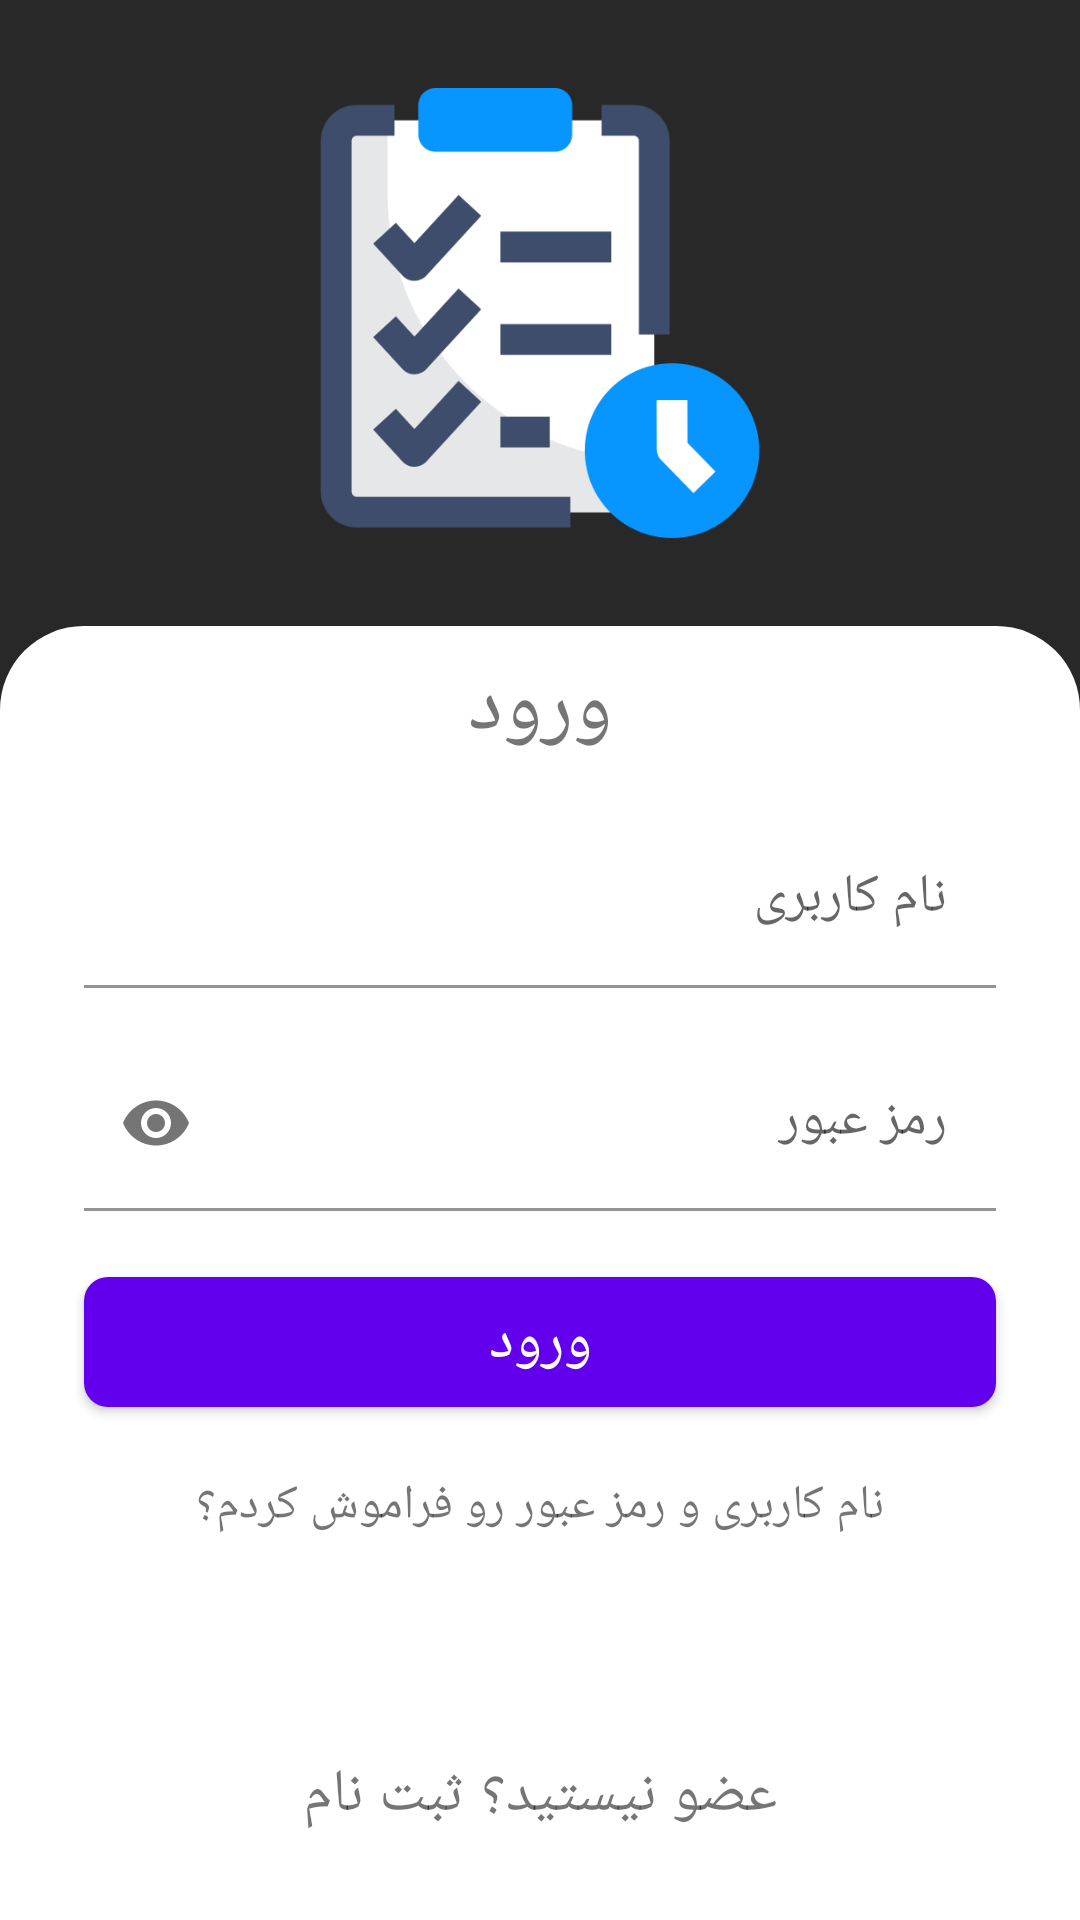

The Android layout XML behind this screen, and the referenced resources:
<!-- AndroidManifest.xml: application theme Theme.TodoApplication -->
<!-- res/layout/fragment_login.xml -->
<?xml version="1.0" encoding="utf-8"?>
<androidx.constraintlayout.widget.ConstraintLayout xmlns:android="http://schemas.android.com/apk/res/android"
    xmlns:app="http://schemas.android.com/apk/res-auto"
    android:layout_width="match_parent"
    android:layout_height="match_parent"
    android:background="@color/black_100"
    android:layoutDirection="rtl">

    <ImageView
        android:id="@+id/imageViewLoginIcon"
        android:layout_width="150dp"
        android:layout_height="150dp"
        android:layout_margin="56dp"
        android:contentDescription="@string/text_title_login_description"
        android:src="@drawable/tasks"
        app:layout_constraintBottom_toTopOf="@+id/constraintLayoutLoginBox"
        app:layout_constraintEnd_toEndOf="parent"
        app:layout_constraintStart_toStartOf="parent"
        app:layout_constraintTop_toTopOf="parent" />

    <androidx.constraintlayout.widget.ConstraintLayout
        android:id="@+id/constraintLayoutLoginBox"
        android:layout_width="match_parent"
        android:layout_height="0dp"
        android:background="@drawable/shape_register"
        app:layout_constraintBottom_toBottomOf="parent"
        app:layout_constraintEnd_toEndOf="parent"
        app:layout_constraintStart_toStartOf="parent">

        <TextView
            android:id="@+id/textViewForgetTitle"
            style="@style/textViewTitleBoldCustom"
            android:layout_width="wrap_content"
            android:layout_height="wrap_content"
            android:layout_marginTop="8dp"
            android:layout_marginBottom="16dp"
            android:text="@string/text_title_login_name"
            app:layout_constraintBottom_toTopOf="@+id/textInputLayoutLoginUsername"
            app:layout_constraintEnd_toEndOf="parent"
            app:layout_constraintStart_toStartOf="parent"
            app:layout_constraintTop_toTopOf="parent" />

        <com.google.android.material.textfield.TextInputLayout
            android:id="@+id/textInputLayoutLoginUsername"
            android:layout_width="0dp"
            android:layout_height="wrap_content"
            android:layout_marginStart="28dp"
            android:layout_marginEnd="28dp"
            android:layout_marginBottom="16dp"
            android:hint="@string/text_title_login_username"
            app:layout_constraintBottom_toTopOf="@+id/textInputLayoutLoginPassword"
            app:layout_constraintEnd_toEndOf="parent"
            app:layout_constraintStart_toStartOf="parent"
            app:passwordToggleDrawable="@drawable/ic_round_remove_red_eye_24">

            <com.google.android.material.textfield.TextInputEditText
                android:id="@+id/textInputEditTextLoginUsername"
                style="@style/textInputLayoutCustom"
                android:layout_width="match_parent"
                android:layout_height="wrap_content"
                android:background="@color/white"
                android:textAlignment="center" />

        </com.google.android.material.textfield.TextInputLayout>

        <com.google.android.material.textfield.TextInputLayout
            android:id="@+id/textInputLayoutLoginPassword"
            android:layout_width="0dp"
            android:layout_height="wrap_content"
            android:layout_marginStart="28dp"
            android:layout_marginEnd="28dp"
            android:layout_marginBottom="16dp"
            android:hint="@string/text_title_login_password"
            app:layout_constraintBottom_toTopOf="@+id/buttonLogin"
            app:layout_constraintEnd_toEndOf="parent"
            app:layout_constraintStart_toStartOf="parent"
            app:passwordToggleDrawable="@drawable/ic_round_remove_red_eye_24"
            app:passwordToggleEnabled="true">

            <com.google.android.material.textfield.TextInputEditText
                android:id="@+id/textInputEditTextLoginPassword"
                style="@style/textInputLayoutCustom"
                android:layout_width="match_parent"
                android:layout_height="wrap_content"
                android:background="@color/white"
                android:inputType="textPassword"
                android:textAlignment="center" />

        </com.google.android.material.textfield.TextInputLayout>

        <com.google.android.material.button.MaterialButton
            android:id="@+id/buttonLogin"
            android:layout_width="0dp"
            android:layout_height="wrap_content"
            android:layout_marginStart="28dp"
            android:layout_marginEnd="28dp"
            android:layout_marginBottom="16dp"
            android:fontFamily="@font/iranyekan_bold"
            android:padding="8dp"
            android:text="@string/text_title_login_login"
            android:textSize="20sp"
            app:cornerRadius="8dp"
            app:layout_constraintBottom_toTopOf="@+id/textViewForget"
            app:layout_constraintEnd_toEndOf="parent"
            app:layout_constraintStart_toStartOf="parent" />

        <TextView
            android:id="@+id/textViewForget"
            style="@style/textViewTitleRegularCustom"
            android:layout_width="wrap_content"
            android:layout_height="wrap_content"
            android:layout_marginBottom="72dp"
            android:text="@string/text_title_login_forget"
            android:textSize="16sp"
            app:layout_constraintBottom_toTopOf="@+id/textViewRegister"
            app:layout_constraintEnd_toEndOf="parent"
            app:layout_constraintStart_toStartOf="parent" />

        <TextView
            android:id="@+id/textViewRegister"
            style="@style/textViewTitleRegularCustom"
            android:layout_width="wrap_content"
            android:layout_height="wrap_content"
            android:layout_marginBottom="28dp"
            android:text="@string/text_title_login_register"
            android:textSize="20sp"
            app:layout_constraintBottom_toBottomOf="parent"
            app:layout_constraintEnd_toEndOf="parent"
            app:layout_constraintStart_toStartOf="parent" />

    </androidx.constraintlayout.widget.ConstraintLayout>

</androidx.constraintlayout.widget.ConstraintLayout>
<!-- resources referenced by this layout -->
<resources>
  <color name="black_100">#FF282828</color>
  <color name="white">#FFFFFFFF</color>
  <!-- drawable shape_register (drawable) -->
  <?xml version="1.0" encoding="utf-8"?>
  <shape xmlns:android="http://schemas.android.com/apk/res/android">
      <corners
          android:topLeftRadius="84px"
          android:topRightRadius="84px" />
  
      <solid android:color="@color/white" />
  </shape>
  <!-- drawable tasks: png bitmap (drawable-v24, 37817 bytes) -->
  <string name="text_title_login_description">لوگو اپلیکیشن</string>
  <string name="text_title_login_forget">نام کاربری و رمز عبور رو فراموش کردم؟</string>
  <string name="text_title_login_login">ورود</string>
  <string name="text_title_login_name">ورود</string>
  <string name="text_title_login_password">رمز عبور</string>
  <string name="text_title_login_register">عضو نیستید؟ ثبت نام</string>
  <string name="text_title_login_username">نام کاربری</string>
  <style name="textInputLayoutCustom" parent="ThemeOverlay.Material3.TextInputEditText">
          <item name="android:singleLine">true</item>
          <item name="android:textSize">18sp</item>
          <item name="android:fontFamily">@font/iranyekan_regular</item>
      </style>
  <style name="textViewTitleBoldCustom" parent="Widget.AppCompat.TextView">
          <item name="android:textSize">28sp</item>
          <item name="android:fontFamily">@font/iranyekan_bold</item>
      </style>
  <style name="textViewTitleRegularCustom" parent="Widget.AppCompat.TextView">
          <item name="android:textSize">28sp</item>
          <item name="android:fontFamily">@font/iranyekan_regular</item>
      </style>
  <style name="Theme.TodoApplication" parent="Theme.MaterialComponents.DayNight.NoActionBar">
          
          <item name="colorPrimary">@color/purple_500</item>
          <item name="colorPrimaryVariant">@color/black_100</item>
          <item name="colorOnPrimary">@color/white</item>
          
          <item name="colorSecondary">@color/teal_200</item>
          <item name="colorSecondaryVariant">@color/teal_700</item>
          <item name="colorOnSecondary">@color/black</item>
          
          <item name="android:statusBarColor" tools:targetApi="l">?attr/colorPrimaryVariant</item>
          
      </style>
  <color name="purple_500">#FF6200EE</color>
  <color name="teal_200">#FF03DAC5</color>
  <color name="teal_700">#FF018786</color>
  <color name="black">#FF000000</color>
</resources>
